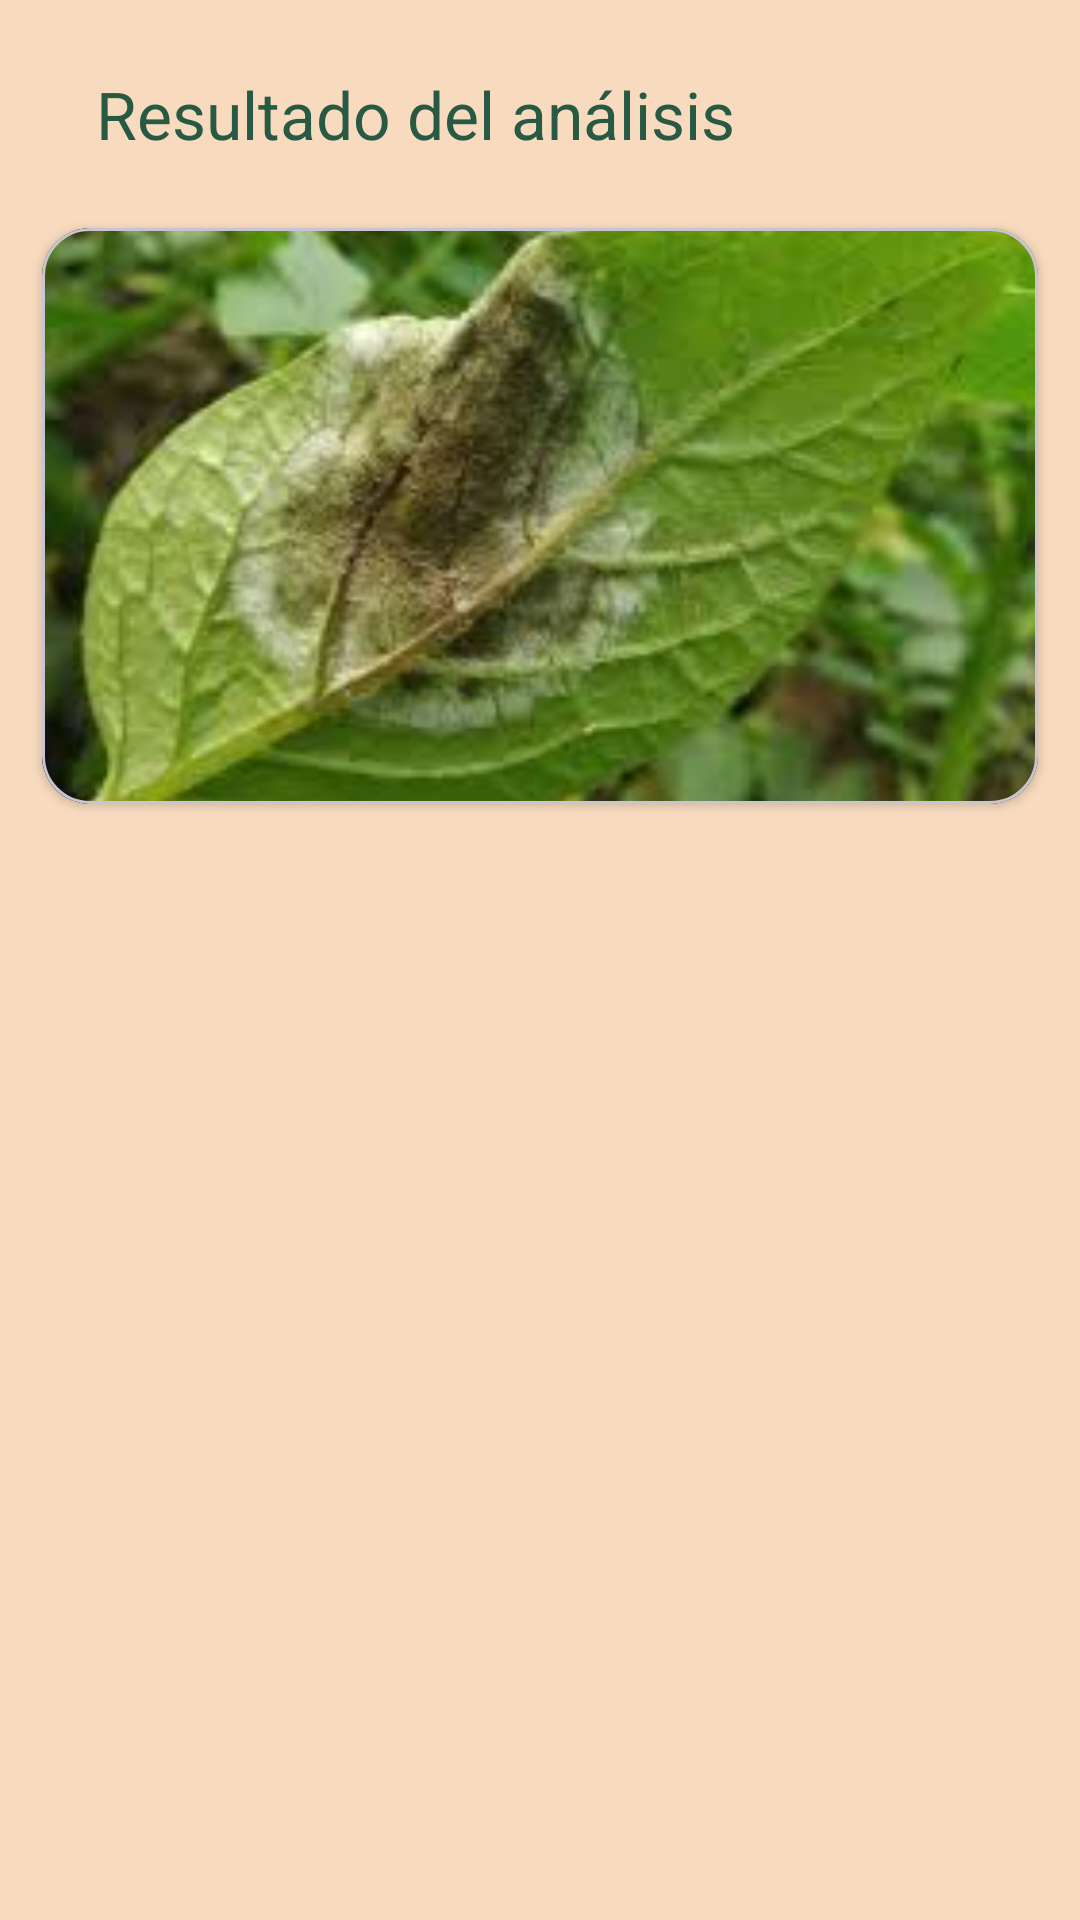

This screen was rendered from an Android layout file. Write that file and the resources it references.
<!-- AndroidManifest.xml: application theme Theme.TomatoIA -->
<!-- res/layout/activity_resultado_analisis.xml -->
<?xml version="1.0" encoding="utf-8"?>
<androidx.constraintlayout.widget.ConstraintLayout
    xmlns:android="http://schemas.android.com/apk/res/android"
    xmlns:app="http://schemas.android.com/apk/res-auto"
    xmlns:tools="http://schemas.android.com/tools"
    android:layout_width="match_parent"
    android:layout_height="match_parent"
    android:background="@color/amarillo"
    android:fitsSystemWindows="true"
    tools:context=".ui.activity.ResultadoAnalisisActivity">

    <com.google.android.material.appbar.MaterialToolbar
        android:id="@+id/toolbar"
        android:layout_width="match_parent"
        android:layout_height="56dp"
        android:layout_marginStart="16dp"
        android:layout_marginEnd="16dp"
        android:layout_marginTop="10dp"
        android:background="@drawable/bg_toolbar_oval"
        app:navigationIcon="@drawable/ic_arrow_back"
        app:navigationIconTint="@color/green_toolbar"
        app:title="Resultado del análisis"
        app:titleTextColor="@color/green_toolbar"
        app:layout_constraintTop_toTopOf="parent"
        app:layout_constraintStart_toStartOf="parent"
        app:layout_constraintEnd_toEndOf="parent" />

    <com.google.android.material.card.MaterialCardView
        android:id="@+id/cardImagenAnalizada"
        android:layout_width="0dp"
        android:layout_height="0dp"
        android:layout_marginStart="14dp"
        android:layout_marginEnd="14dp"
        android:layout_marginTop="10dp"
        android:layout_marginBottom="10dp"
        app:cardCornerRadius="16dp"
        app:cardElevation="2dp"
        app:layout_constraintTop_toBottomOf="@id/toolbar"
        app:layout_constraintStart_toStartOf="parent"
        app:layout_constraintEnd_toEndOf="parent"
        app:layout_constraintHeight_percent="0.30">

        <ImageView
            android:id="@+id/imgImagenAnalizada"
            android:layout_width="match_parent"
            android:layout_height="match_parent"
            android:scaleType="centerCrop"
            android:src="@drawable/img_leaf"
            tools:ignore="HardcodedText" />
    </com.google.android.material.card.MaterialCardView>

    <androidx.recyclerview.widget.RecyclerView
        android:id="@+id/rvDashboard"
        android:layout_width="0dp"
        android:layout_height="0dp"
        android:clipToPadding="false"
        android:paddingBottom="24dp"
        android:scrollbars="vertical"
        app:layout_constraintTop_toBottomOf="@id/cardImagenAnalizada"
        app:layout_constraintBottom_toBottomOf="parent"
        app:layout_constraintStart_toStartOf="parent"
        app:layout_constraintEnd_toEndOf="parent" />

</androidx.constraintlayout.widget.ConstraintLayout>
<!-- resources referenced by this layout -->
<resources>
  <color name="amarillo">#F8DBBF</color>
      F8DBBF
  <color name="green_toolbar">#285943</color>
  <!-- drawable bg_toolbar_oval (drawable) -->
  <?xml version="1.0" encoding="utf-8"?>
  <shape xmlns:android="http://schemas.android.com/apk/res/android"
      android:shape="rectangle">
  
      <solid android:color="@color/amarillo" />
  
      <corners android:radius="28dp" />
  
  </shape>
  <!-- drawable img_leaf: png bitmap (drawable, 146933 bytes) -->
  <style name="Theme.TomatoIA" parent="Base.Theme.TomatoIA" />
  <style name="Base.Theme.TomatoIA" parent="Theme.Material3.DayNight.NoActionBar">
          
          
  
            </style>
</resources>
